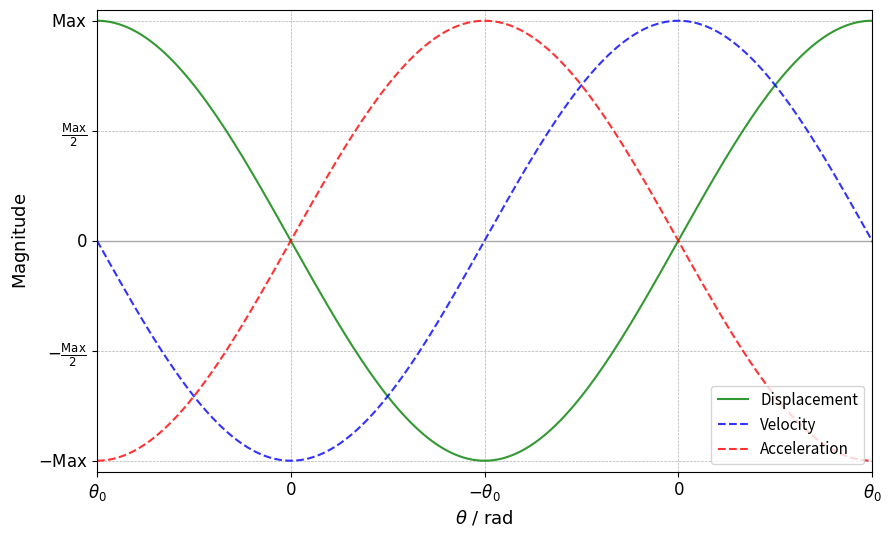

This chart was generated by the following Python code:
import numpy as np
import matplotlib.pyplot as plt

# Time Variable
theta = np.linspace(0, 25, 700)

x = np.cos(theta)
v = -np.sin(theta)
a = -np.cos(theta)

plt.figure(figsize=(10, 6))

# Axes Lines
plt.axhline(0, color='darkgrey', linewidth=1)

# Creating the plot
plt.plot(theta, x, label=r'Displacement', color='green', alpha=0.8, linewidth=1.5)
plt.plot(theta, v, label=r'Velocity', color='blue', alpha=0.8, linestyle='--', linewidth=1.5)
plt.plot(theta, a, label=r'Acceleration', color='red', alpha=0.8, linestyle='--', linewidth=1.5)

plt.xlabel(r'$\theta\text{ / }\text{rad}$', fontsize=13, fontweight='bold')
plt.ylabel(r'$\text{Magnitude}$', fontsize=13, fontweight='bold')
plt.legend(loc='lower right', fontsize=11)
plt.grid(True, which='both', linestyle='--', linewidth=0.5)  

# Setting axis limits and ticks
plt.xlim(left=0, right= 2*np.pi)
plt.xticks([0, np.pi/2, np.pi, 1.5*np.pi, 2*np.pi], [r'$\theta_0$', r'$0$', r'$-\theta_0$', r'$0$', r'$\theta_0$'], fontsize=12)
plt.ylim(-1.05, 1.05)
plt.yticks([-1, -0.5, 0, 0.5, 1], [r'$-\text{Max}$', r'$-\frac{\text{Max}}{2}$', r'$0$', r'$\frac{\text{Max}}{2}$', r'$\text{Max}$'], fontsize=12)

plt.savefig("PendulumKinematics.png", dpi=300, bbox_inches='tight')
plt.show() # Showung the plot